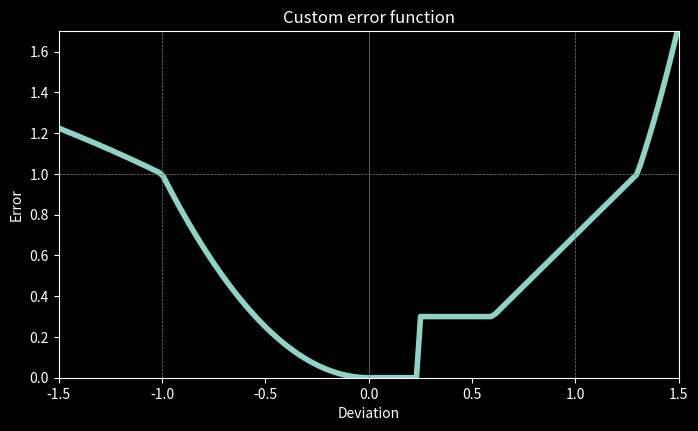

Generate this figure with matplotlib:
import numpy as np
import matplotlib
matplotlib.use("agg")
import matplotlib.pyplot as plt  # noqa: E402


def plot_error_function(x, y, name):
    plt.figure(num=7878767, figsize=(8, 4.5))
    x_min = -1.5
    x_max = 1.5
    y_min = 0
    y_max = 1.7
    border = 0
    plt.clf()
    plt.style.use('dark_background')
    plt.plot(x, y, linewidth=4)
    plt.plot(
        [x_min, x_max],
        [0, 0],
        linewidth=.5,
        color="gray",
    )
    plt.plot(
        [0, 0],
        [y_min, y_max],
        linewidth=.5,
        color="gray",
    )
    for x in [-2, -1, 1, 2]:
        plt.plot(
            [x, x],
            [y_min, y_max],
            linewidth=.5,
            linestyle="--",
            color="gray",
        )
    for y in [1, 2]:
        plt.plot(
            [x_min, x_max],
            [y, y],
            linewidth=.5,
            linestyle="--",
            color="gray",
        )

    plt.xlabel("Deviation")
    plt.ylabel("Error")
    plt.gca().set_xlim(x_min - border, x_max + border)
    plt.gca().set_ylim(y_min - border, y_max + border)
    plt.title(name)
    filename = "_".join(name.lower().split()) + ".png"
    plt.savefig(filename, dpi=300)
    return


devs = np.linspace(-2, 2, 200)

errors = devs**2
plot_error_function(devs, errors, "Squared deviation")

errors = np.abs(devs)
plot_error_function(devs, errors, "Absolute deviation")

errors = np.minimum(1, np.abs(devs))
plot_error_function(devs, errors, "Absolute deviation with saturation")

errors = np.zeros(devs.size)
i_dev = np.where(devs < -.5)
errors[i_dev] = (np.abs(devs[i_dev]) - .5)**2
i_dev = np.where(devs > .5)
errors[i_dev] = (np.abs(devs[i_dev]) - .5)**2
plot_error_function(devs, errors, "Squared deviation with dead zone")

i_dev = np.where(devs > 0)
errors[i_dev] = (devs[i_dev] - .3)**3

i_dev = np.where(devs < 1.3)
errors[i_dev] = devs[i_dev] - .3

i_dev = np.where(devs < .6)
errors[i_dev] = .3

i_dev = np.where(devs < .25)
errors[i_dev] = 0

i_dev = np.where(devs < 0)
errors[i_dev] = devs[i_dev]**2

i_dev = np.where(devs < -1)
errors[i_dev] = np.sqrt(np.abs(devs[i_dev]))

plot_error_function(devs, errors, "Custom error function")
